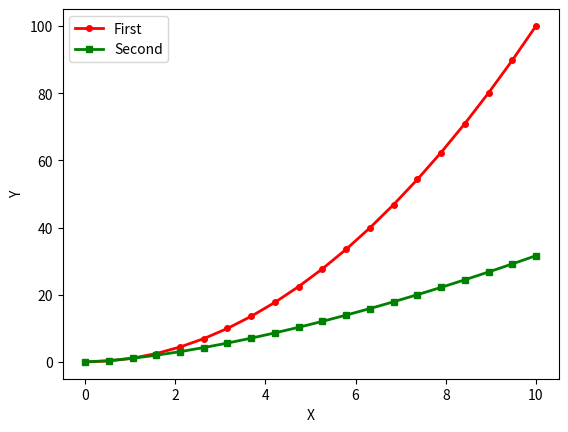

Here is the Python script that generated this plot:
import matplotlib.pyplot as plt
import numpy as np

x = np.linspace(0 , 10, 20)
y1 = x**2.0
y2 = x**1.5


plt.plot(x,y1,"ro-", linewidth=2, markersize=4, label="First")
plt.plot(x,y2,"gs-", linewidth=2, markersize=4, label="Second")
#plt.xlabel("$X$")  #used for LaTeX formatting
#plt.ylabel("$Y$")

plt.xlabel("X")
plt.ylabel("Y")
#plt.axis([xmin, xmax, ymin, ymax])
plt.axis([-0.5, 10.5, -5, 105])
plt.legend(loc="upper left")
plt.savefig("myplot.png")
plt.show()